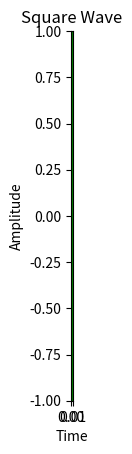

The script that saved this image:
import numpy as np
import matplotlib.pyplot as plt 

# a)
xa = np.linspace(0, 4, 1600)
ya = np.sin(800 * np.pi * xa)
plt.plot(xa, ya)
plt.stem(xa, ya)
plt.savefig("2a.pdf")
plt.show()

# b)
xb = np.linspace(0, 3, 4800)
yb = np.sin(1600 * np.pi * xb)
plt.plot(xb, yb)
plt.stem(xb, yb)
plt.savefig("2b.pdf")
plt.show()

# c)
xsaw = np.linspace(0, 1, 24000)
ysaw = 2 * (240 * xsaw - np.floor(240 * xsaw)) - 1
plt.plot(xsaw, ysaw, color = 'magenta')
plt.grid(True, which='both', linestyle='--', color='purple', linewidth=0.5)
plt.xlim([0, 0.01])
plt.xlabel('Time')
plt.ylim([-1, 1])
plt.ylabel('Amplitudine')
plt.title('Sawtooth Wave')
plt.savefig("2c.pdf")
plt.show()

# d) 

xsq = np.linspace(0, 1, 6000)
ysq = np.sign(np.sin(600 * np.pi * xsq))
plt.plot(xsq, ysq, color = 'green')
plt.grid(True, which='both', linestyle='--', color='purple', linewidth=0.5)
plt.xlim([0, 0.01])
plt.xlabel('Time')
plt.ylabel('Amplitude')
plt.title('Square Wave')
plt.savefig("2d.pdf")
plt.show()

# e)

arr = np.random.rand(128, 128)
plt.imshow(arr, cmap='grey')
plt.savefig("2e.pdf")
plt.show()

# f)

arr = np.zeros((128, 128))
for i in range(128):
        arr[i, :] = i % 128
plt.imshow(arr, cmap='inferno')
plt.savefig("2f.pdf")
plt.show()